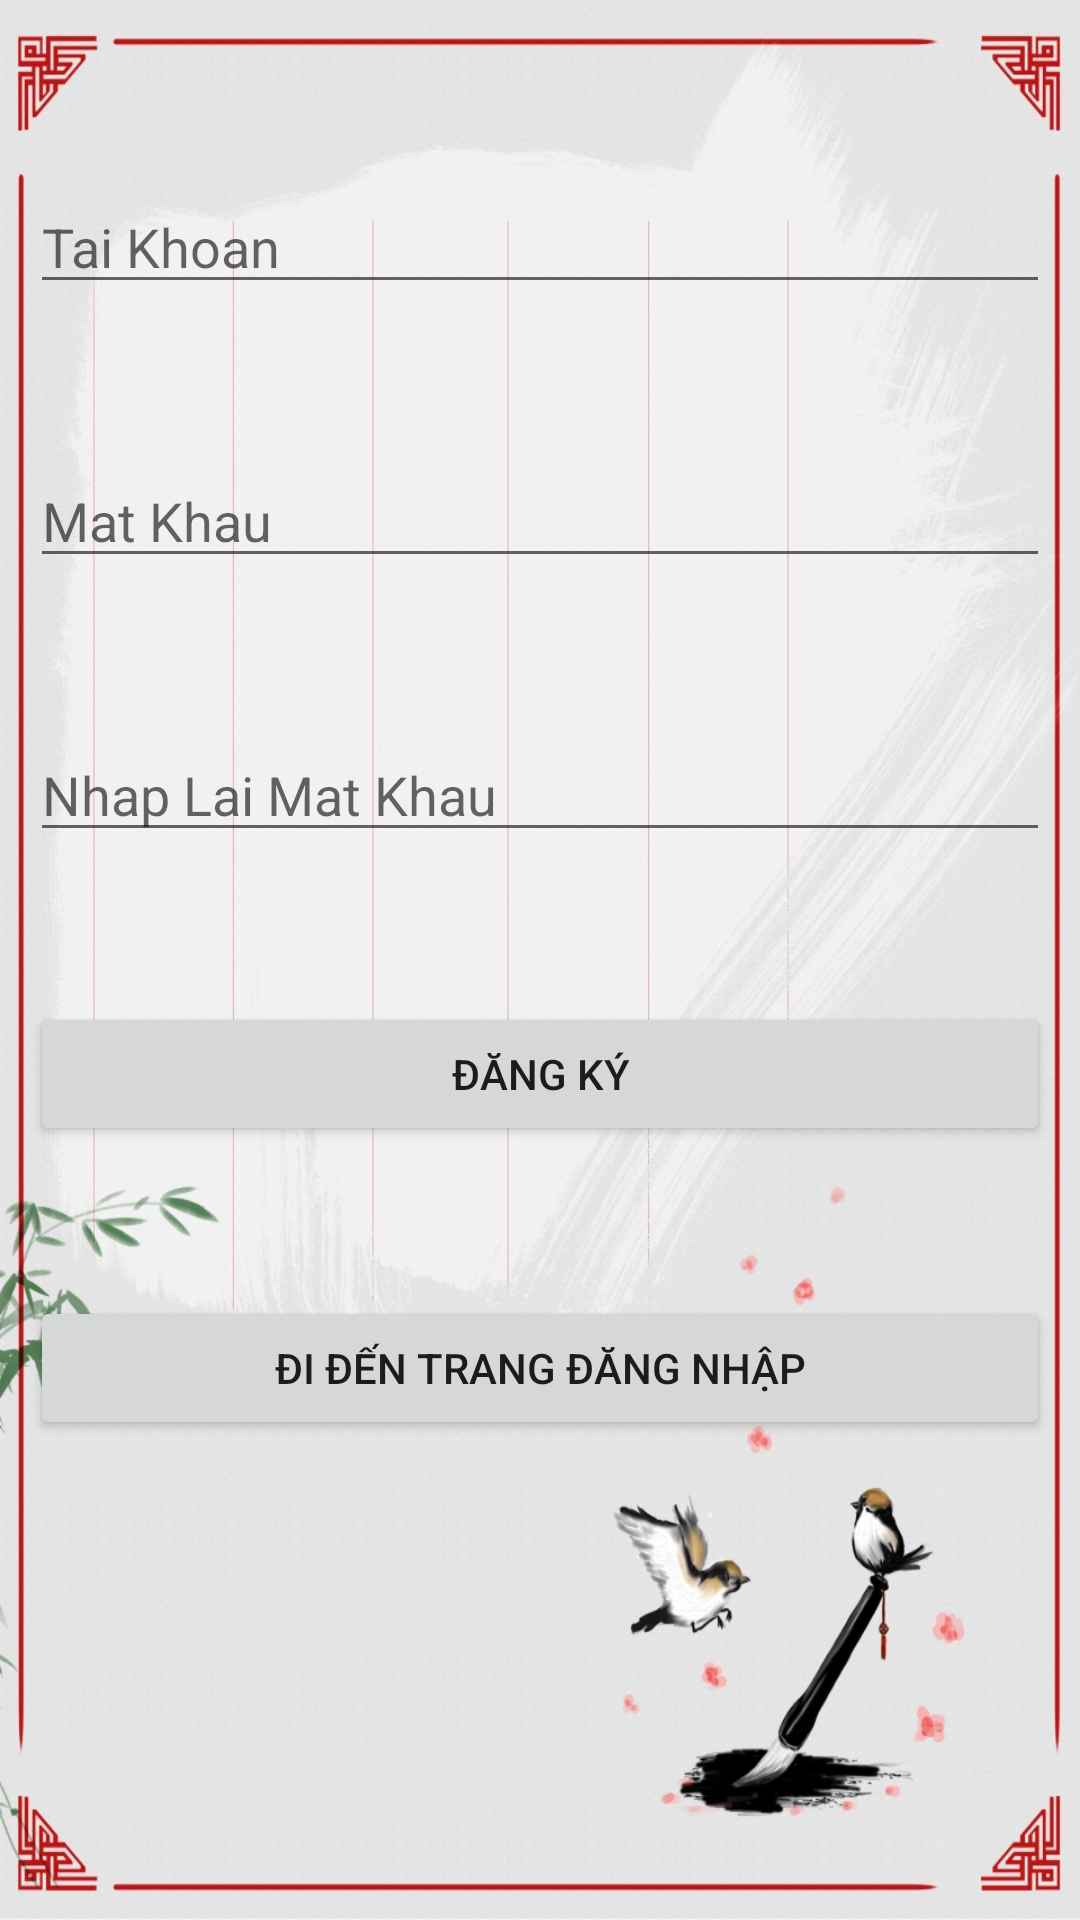

This screen was rendered from an Android layout file. Write that file and the resources it references.
<!-- AndroidManifest.xml: application theme Theme.SQLiteTestCRUD1 -->
<!-- res/layout/activity_main2.xml -->
<?xml version="1.0" encoding="utf-8"?>
<RelativeLayout xmlns:android="http://schemas.android.com/apk/res/android"
    xmlns:app="http://schemas.android.com/apk/res-auto"
    xmlns:tools="http://schemas.android.com/tools"
    android:layout_width="match_parent"
    android:layout_height="match_parent"
    android:padding="10dp"
    android:background="@drawable/food_design"
    tools:context=".MainActivity2">


    <EditText
        android:id="@+id/username"
        android:layout_width="match_parent"
        android:layout_height="wrap_content"
        android:hint="Tai Khoan"
        android:layout_marginTop="50dp"/>

    <EditText
        android:id="@+id/password"
        android:layout_width="match_parent"
        android:layout_height="wrap_content"
        android:hint="Mat Khau"
        android:layout_marginTop="50dp"
        android:layout_below="@+id/username"/>

    <EditText
        android:id="@+id/repassword"
        android:layout_width="match_parent"
        android:layout_height="wrap_content"
        android:hint="Nhap Lai Mat Khau"
        android:layout_marginTop="50dp"
        android:layout_below="@+id/password"/>

    <Button
        android:id="@+id/btnSignup"
        android:layout_width="match_parent"
        android:layout_height="wrap_content"
        android:text="Đăng Ký"
        android:layout_marginTop="50dp"
        android:layout_below="@+id/repassword"/>

    <Button
        android:id="@+id/btnSignin"
        android:layout_width="match_parent"
        android:layout_height="wrap_content"
        android:text="Đi Đến Trang Đăng Nhập"
        android:layout_marginTop="50dp"
        android:layout_below="@+id/btnSignup"/>
</RelativeLayout>
<!-- resources referenced by this layout -->
<resources>
  <!-- drawable food_design: jpg bitmap (drawable, 650223 bytes) -->
  <style name="Theme.SQLiteTestCRUD1" parent="Theme.MaterialComponents.DayNight.NoActionBar">
          
          <item name="colorPrimary">@color/purple_500</item>
          <item name="colorPrimaryVariant">@color/purple_700</item>
          <item name="colorOnPrimary">@color/white</item>
          
          <item name="colorSecondary">@color/teal_200</item>
          <item name="colorSecondaryVariant">@color/teal_700</item>
          <item name="colorOnSecondary">@color/black</item>
          
          <item name="android:statusBarColor">#FFFFFF</item>
          <item name="android:windowLightStatusBar">true</item>
      </style>
  <!-- not gathered from this repository: default colours our renderer supplied (Android Studio template values) -->
  <color name="purple_500">#FF6200EE</color>
  <color name="purple_700">#FF3700B3</color>
  <color name="teal_200">#FF03DAC5</color>
  <color name="teal_700">#FF018786</color>
  <color name="black">#FF000000</color>
  <color name="white">#FFFFFFFF</color>
</resources>
